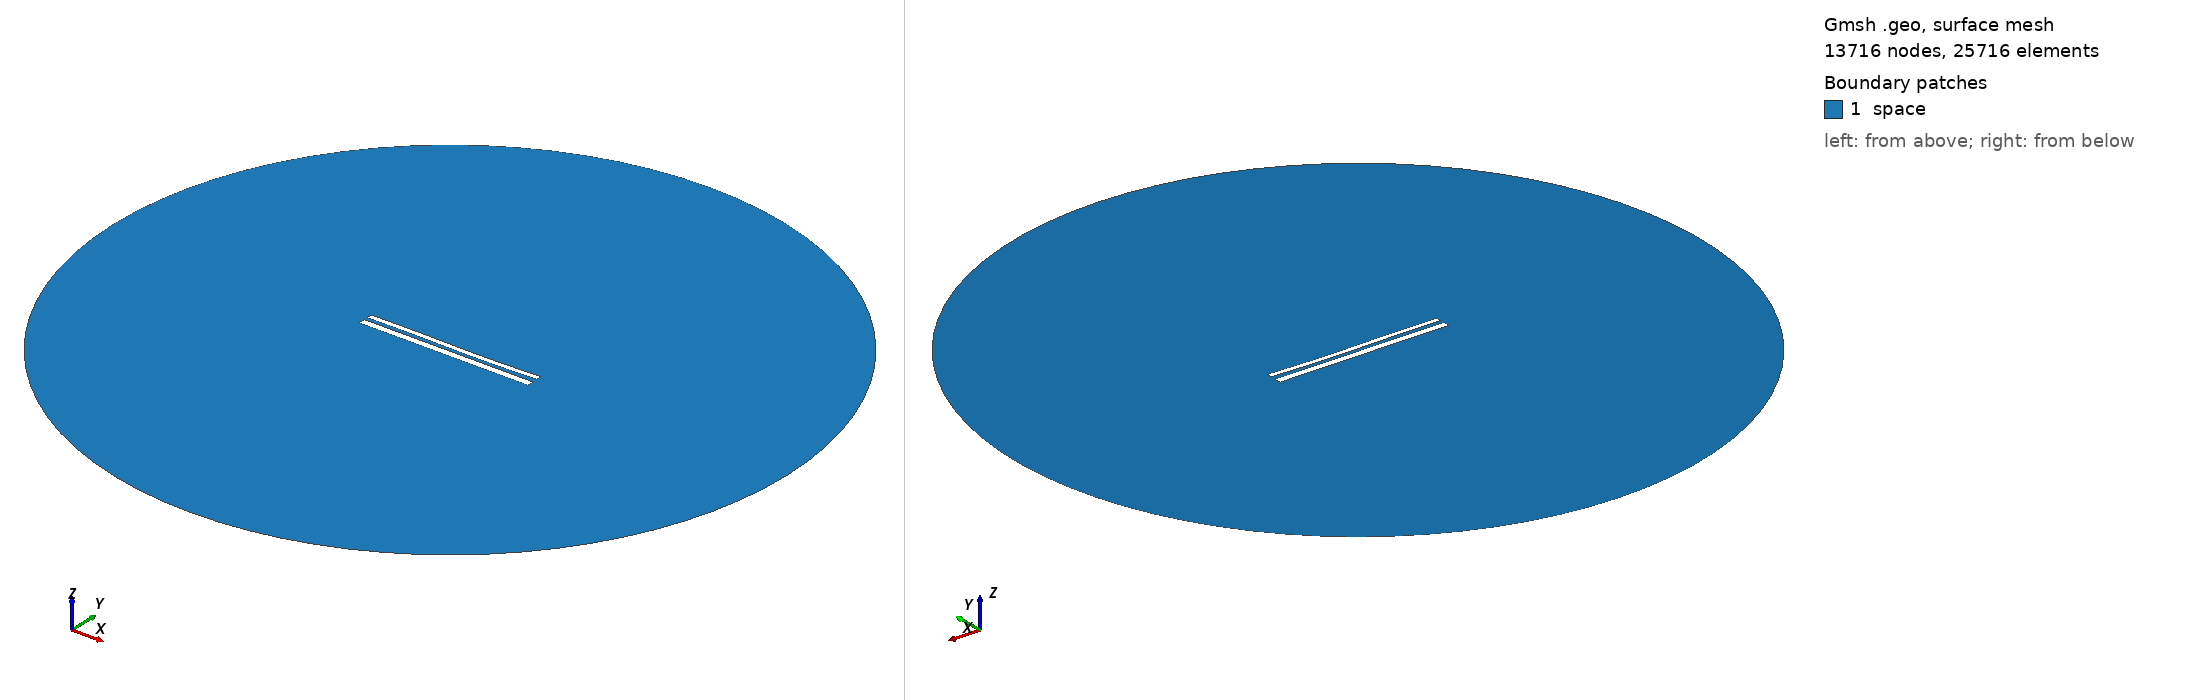

Gmsh geometry script, surface-meshed: 13716 nodes, 25716 surface elements. Boundary patches (legend numbers): 1 space. Left view from above one corner, right view from below the opposite corner. Legend entries are the model's physical surfaces. The drawing asked Gmsh for element sizes between 1% and 20% of the model's largest extent; the script's own settings can give other sizes.

=== 11023.geo (drawn) ===
//---------------------------------------
// Geometry kernel
//---------------------------------------

SetFactory("OpenCASCADE");



//---------------------------------------
// Parameters of the geometry
//---------------------------------------

// Overetch of the upper plate
overetch = 0.375;

// Distance between the plates
distance = 2.0;

// Discretization over the x axis (for the deformation)
nx = 50; 

// Length of the plate
L = 100 - overetch; 

// Number of modes
n = 4; 

// 1st mode coefficient
coeff(1) = 0.07499999999999998;
beta(1) = 0.596864 * 3.1415926535 / L;

// 2nd mode coefficient
coeff(2) = -0.15;
beta(2) = 1.49418 * 3.1415926535 / L;

// 3rd mode coefficient
coeff(3) = 0.15;
beta(3) = 2.50025 * 3.1415926535 / L;

// 4th mode coefficient
coeff(4) = 0.0;
beta(4) = 3.49999 * 3.1415926535 / L;



//---------------------------------------
// Upper plate (deformed rectangle)
//---------------------------------------

// Coordiantes of the upper plate
xmin = -50;
xmax = 50 - overetch;

// Height of the upper plate
yheight = 4 - 2 * overetch;

// Indexes of the points
UpperID[] = {};
LowerID[] = {};
LeftID[] = {};
RightID[] = {};

// Point index
p = 1;

// Horizontal edges
For i In {1:nx}
    x = xmin + (i-1)*(xmax - xmin)/(nx-1);

    y_bottom = distance / 2 + overetch;
    For j In {1:n}
        C = (Cosh(beta(j)*L) + Cos(beta(j)*L)) / (Sinh(beta(j)*L) + Sin(beta(j)*L));
        y_bottom  = y_bottom + coeff(j) * (Cosh(beta(j)*(x+50)) - Cos(beta(j)*(x+50)) - C * (Sinh(beta(j)*(x+50)) - Sin(beta(j)*(x+50))));
    EndFor

    y_top = y_bottom + yheight;

    Point(p) = {x, y_top, 0, 1.0};
    UpperID[i] = p;
    p = p + 1;

    Point(p) = {x, y_bottom, 0, 1.0};
    LowerID[i] = p;
    p = p + 1;
EndFor

// Create point lists
UpperPts[] = {}; LowerPts[] = {};
For i In {1:nx}
  UpperPts[] += {UpperID[i]};
  LowerPts[] += {LowerID[i]};
EndFor

// Build splines
Spline(1) = {UpperPts[]};
Spline(2) = {LowerPts[]};
Line(3) = {LowerPts[nx-1], UpperPts[nx-1]};
Line(4) = {LowerPts[0], UpperPts[0]};

// Build the plane surface
Curve Loop(1) = {2, 3, -1, -4};
Plane Surface(1) = {1};



//---------------------------------------
// Lower plate (rectangle)
//---------------------------------------

// Vertices
Point(1001) = {-50, -1, 0, 1.0};
Point(1002) = { 50, -1, 0, 1.0};
Point(1003) = { 50,  -5, 0, 1.0};
Point(1004) = {-50,  -5, 0, 1.0};

// Edges
Line(5) = {1001, 1002};
Line(6) = {1002, 1003};
Line(7) = {1003, 1004};
Line(8) = {1004, 1001};

// Plane surface
Line Loop(2) = {5, 6, 7, 8};
Plane Surface(2) = {2}; 



//---------------------------------------
// Outer (fictious) boundary
//---------------------------------------

// Points
Point(1005) = {0, 0, 0};       // Center
Point(1006) = {200, 0, 0};     // Start point
Point(1007) = {0, 200, 0};     // 90 degrees
Point(1008) = {-200, 0, 0};    // 180 degrees
Point(1009) = {0, -200, 0};    // 270 degrees

// Circle arcs (each needs start, center, end)
Circle(9) = {1006, 1005, 1007};
Circle(10) = {1007, 1005, 1008};
Circle(11) = {1008, 1005, 1009};
Circle(12) = {1009, 1005, 1006};

// Plane surface for the entire domain
Curve Loop(3) = {9, 10, 11, 12};
Surface(3) = {3};

// Subtract the plates from the whole domain to obtain the actual domain where we want to solve the equations
BooleanDifference{ Surface{3}; Delete; }{ Surface{1}; Surface{2}; Delete; }




//---------------------------------------
// Transfinite Lines/Curves
//---------------------------------------

// Set the number of points on the boundaries
r = 7;

// Plates
Transfinite Curve {1, 2} = 50*r Using Progression 1;
Transfinite Curve {3, 4} = 2*r Using Progression 1;
Transfinite Line {5, 7} = 50*r Using Progression 1;
Transfinite Line {6, 8} = 2*r Using Progression 1;

// Outer boundary
Transfinite Line {9, 10, 11, 12} = 20 Using Progression 1;



//---------------------------------------
// Physical groups
//---------------------------------------                

// Physical curves (boundaries)
Physical Line("force_segment", 10) = {2};
Physical Line("upper_plate", 11) = {1, 3, 4};
Physical Line("lower_plate", 12) = {5, 6, 7, 8};
Physical Line("boundary", 20) = {9, 10, 11, 12};

// Physical Surfaces
Physical Surface("space", 30) = {3};



//---------------------------------------
// 6. Generate the Mesh
//---------------------------------------

// 2D mesh generation
Mesh 2;
